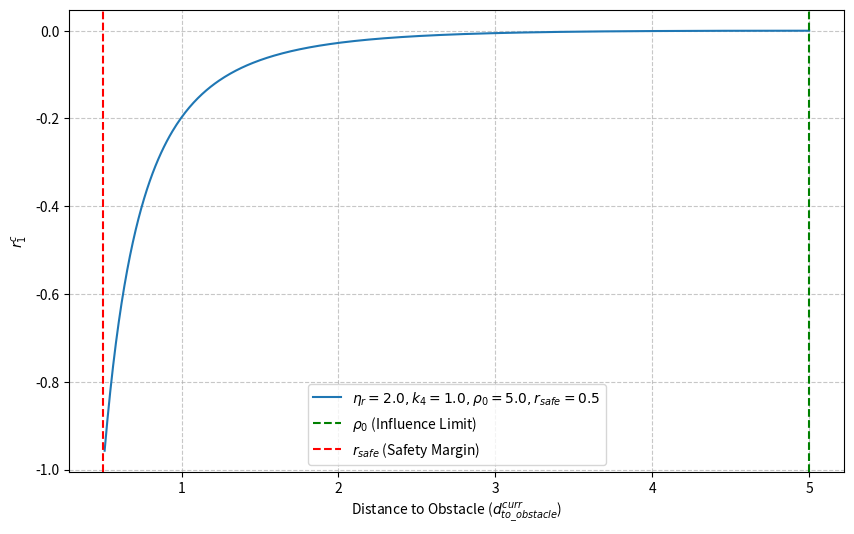

Recreate this plot in Python.
import numpy as np
import matplotlib.pyplot as plt

def calculate_rc1(distance, k_4, rho_0, r_safe, eta_r):
    """
    ユーザー提供の数式を計算する関数
    distance: 障害物までの距離 (配列または単一数値)
    """
    # 数式内のゼロ除算を防ぐため、安全マージン以下の距離での挙動に注意が必要ですが、
    # ここでは数式の挙動そのものを可視化します。
    
    # 計算項 (1/d - 1/rho_0)
    term_dist = (1 / distance) - (1 / rho_0)
    
    # 正規化項 (1/r_safe - 1/rho_0)
    term_norm = (1 / r_safe) - (1 / rho_0)
    
    # 全体の計算
    # numpyの配列操作に対応させるため、そのまま計算します
    r_c_1 = -k_4 * (term_dist / term_norm) ** eta_r
    
    return r_c_1

# --- パラメータ設定 (これらは想定値です。実際のシステムに合わせて変更してください) ---
k_4 = 1.0       # ゲイン (強さの係数)
rho_0 = 5.0     # 影響範囲 (この距離より遠いと通常は影響なしとする)
r_safe = 0.5    # 安全距離 (これより近づくと値が急変する基準)
eta_r = 2.0     # 指数 (カーブの急峻さを決める)

# --- データの生成 ---
# r_safe から rho_0 までの範囲をプロットします
# r_safe に極端に近づくと 1/d が大きくなりすぎるため、r_safeの少し上から開始します
distances = np.linspace(r_safe + 0.01, rho_0, 500)

# 計算実行
values = calculate_rc1(distances, k_4, rho_0, r_safe, eta_r)

# --- プロット ---
plt.figure(figsize=(10, 6))
plt.plot(distances, values, label=f'$\eta_r={eta_r}, k_4={k_4}, \\rho_0={rho_0}, r_{{safe}}={r_safe}$')

# グラフの装飾
plt.xlabel('Distance to Obstacle ($d^{curr}_{to\_obstacle}$)')
plt.ylabel('$r^c_1$')
plt.axvline(x=rho_0, color='green', linestyle='--', label=r'$\rho_0$ (Influence Limit)')
plt.axvline(x=r_safe, color='red', linestyle='--', label=r'$r_{safe}$ (Safety Margin)')
plt.grid(True, which='both', linestyle='--', alpha=0.7)
plt.legend()

# 表示
plt.show()
